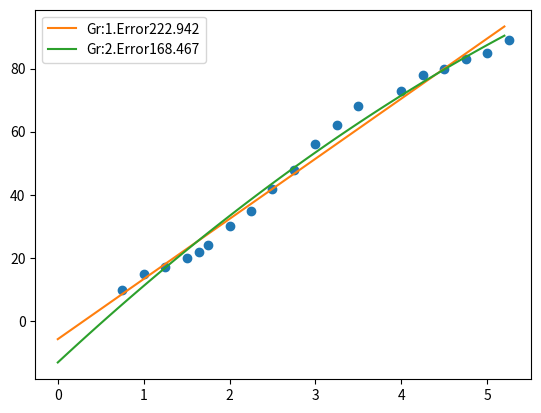

Write the Python code that produced this figure.
import numpy as np
import matplotlib.pyplot as plt
x=np.array([0.75,1,1.25,1.5,1.65,1.75,2,2.25,2.5,2.75,3,3.25,3.5,4,4.25,4.5,4.75,5,5.25])
y=np.array([10,15,17,20,22,24,30,35,42,48,56,62,68,73,78,80,83,85,89])
#calcular ajustes para diferentes grados
sols={}
for grado in range(1,3):
    z=np.polyfit(x,y,grado,full=True)
    sols[grado]=z
#sibujar datos
plt.plot(x,y,'o')
#Dibujar  curvas de ajuste
xp=np.linspace(0,5.2,100)
for grado, sol in sols.items():
    coefs,error, *_=sol
    p=np.poly1d(coefs)
    plt.plot(xp,p(xp),"-",label="Gr:%s.Error%.3f"%(grado,error))
plt.legend()
plt.show()
